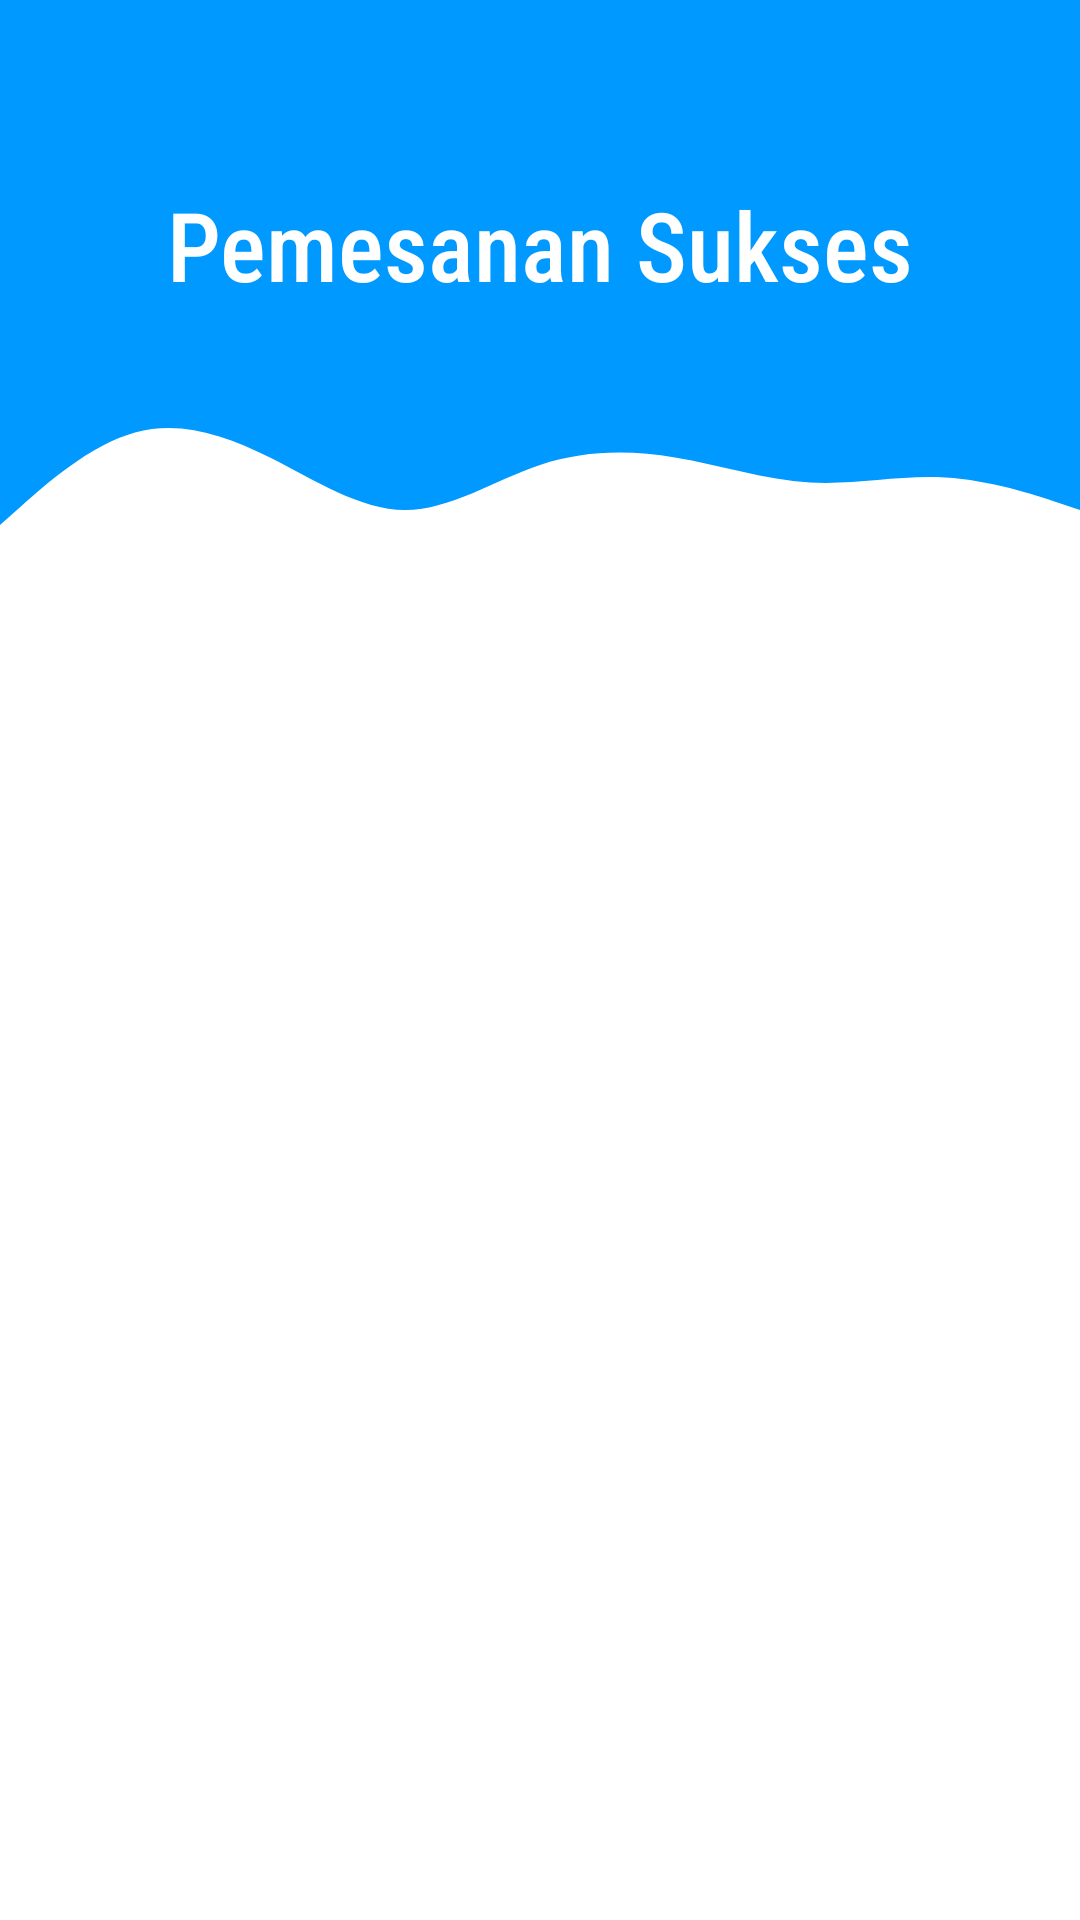

Android layout source for this screen:
<!-- AndroidManifest.xml: application theme Theme.Traditional_Costume_App -->
<!-- res/layout/activity_sukses.xml -->
<?xml version="1.0" encoding="utf-8"?>
<androidx.constraintlayout.widget.ConstraintLayout xmlns:android="http://schemas.android.com/apk/res/android"
    xmlns:app="http://schemas.android.com/apk/res-auto"
    xmlns:tools="http://schemas.android.com/tools"
    android:layout_width="match_parent"
    android:layout_height="match_parent"
    tools:context="com.udinus.Traditional_Costume_App.Sukses">

    <View
        android:id="@+id/bg_atas"
        android:layout_width="match_parent"
        android:layout_height="130dp"
        android:background="#0099ff"
        app:layout_constraintLeft_toLeftOf="parent"
        app:layout_constraintRight_toRightOf="parent"
        app:layout_constraintTop_toTopOf="parent" />

    <View
        android:id="@+id/bg_atas2"
        android:layout_width="match_parent"
        android:layout_height="50dp"
        android:background="@drawable/ic_wave4"
        app:layout_constraintLeft_toLeftOf="parent"
        app:layout_constraintRight_toRightOf="parent"
        app:layout_constraintTop_toBottomOf="@+id/bg_atas" />

    <TextView
        android:id="@+id/sukses"
        android:layout_width="match_parent"
        android:layout_height="wrap_content"
        android:layout_marginTop="60dp"
        android:fontFamily="sans-serif-condensed-medium"
        android:gravity="center"
        android:text="Pemesanan Sukses"
        android:textColor="@color/white"
        android:textSize="32sp"
        app:layout_constraintTop_toTopOf="parent" />

    <ImageView
        android:id="@+id/suksesIcon"
        android:layout_width="250dp"
        android:layout_height="250dp"
        android:src="@drawable/ic_baseline_check_circle_24"
        android:layout_marginTop="50dp"
        app:layout_constraintLeft_toLeftOf="parent"
        app:layout_constraintRight_toRightOf="parent"
        app:layout_constraintTop_toBottomOf="@+id/bg_atas2"/>

    <androidx.appcompat.widget.AppCompatButton
        android:layout_width="match_parent"
        android:layout_height="wrap_content"
        android:layout_marginLeft="30dp"
        android:layout_marginTop="70dp"
        android:layout_marginRight="30dp"
        android:fontFamily="sans-serif-medium"
        android:background="@drawable/custom_button"
        android:padding="10dp"
        android:onClick="kembaliBeranda"
        android:text="Selesai"
        android:textColor="@color/white"
        android:textSize="16sp"
        app:layout_constraintLeft_toLeftOf="parent"
        app:layout_constraintRight_toRightOf="parent"
        app:layout_constraintTop_toBottomOf="@+id/suksesIcon" />

</androidx.constraintlayout.widget.ConstraintLayout>
<!-- resources referenced by this layout -->
<resources>
  <color name="white">#FFFFFFFF</color>
  <!-- drawable ic_wave4 (drawable) -->
  <vector xmlns:android="http://schemas.android.com/apk/res/android"
      android:width="1440dp"
      android:height="320dp"
      android:viewportWidth="1440"
      android:viewportHeight="320">
    <path
        android:pathData="M0,288L30,245.3C60,203 120,117 180,90.7C240,64 300,96 360,144C420,192 480,256 540,256C600,256 660,192 720,160C780,128 840,128 900,144C960,160 1020,192 1080,197.3C1140,203 1200,181 1260,186.7C1320,192 1380,224 1410,240L1440,256L1440,0L1410,0C1380,0 1320,0 1260,0C1200,0 1140,0 1080,0C1020,0 960,0 900,0C840,0 780,0 720,0C660,0 600,0 540,0C480,0 420,0 360,0C300,0 240,0 180,0C120,0 60,0 30,0L0,0Z"
        android:fillColor="#0099ff"/>
  </vector>
  <style name="Theme.Traditional_Costume_App" parent="Theme.MaterialComponents.DayNight.DarkActionBar">
          
          <item name="colorPrimary">@color/purple_500</item>
          <item name="colorPrimaryVariant">@color/purple_700</item>
          <item name="colorOnPrimary">@color/white</item>
          
          <item name="colorSecondary">@color/teal_200</item>
          <item name="colorSecondaryVariant">@color/teal_700</item>
          <item name="colorOnSecondary">@color/black</item>
          
          <item name="android:statusBarColor" tools:targetApi="l">?attr/colorPrimaryVariant</item>
          
      </style>
  <color name="purple_500">#FF6200EE</color>
  <color name="purple_700">#FF3700B3</color>
  <color name="teal_200">#FF03DAC5</color>
  <color name="teal_700">#FF018786</color>
  <color name="black">#FF000000</color>
</resources>
